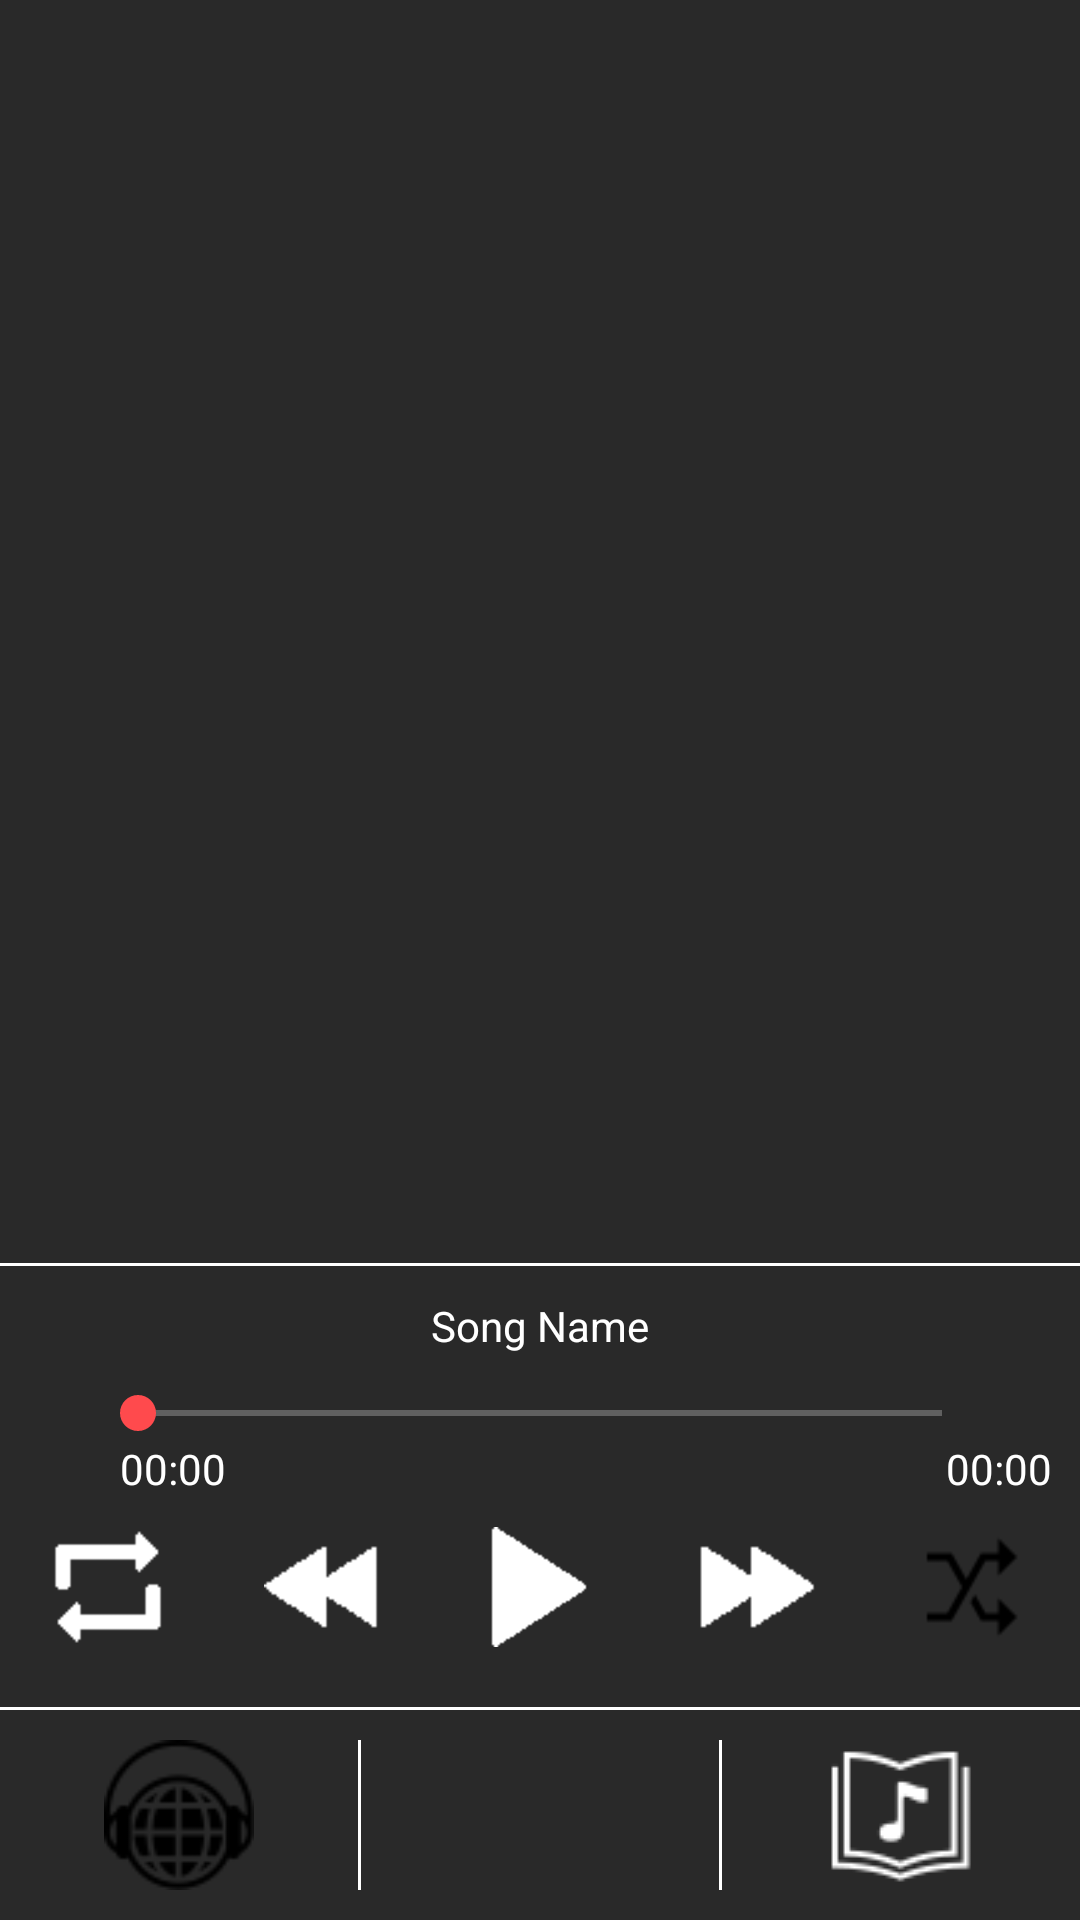

Write the Android layout XML for this screen, with the resource values it uses.
<!-- AndroidManifest.xml: application theme AppTheme -->
<!-- res/layout/activity_main.xml -->
<?xml version="1.0" encoding="utf-8"?>
<LinearLayout xmlns:android="http://schemas.android.com/apk/res/android"
    xmlns:app="http://schemas.android.com/apk/res-auto"
    xmlns:tools="http://schemas.android.com/tools"
    android:layout_width="match_parent"
    android:layout_height="match_parent"
    android:background="@color/colorBackground"
    android:orientation="vertical"
    android:gravity="center_horizontal"
    tools:context=".MainActivity">


    
    <ListView
        android:id="@+id/lvMainWindowList"
        android:layout_width="match_parent"
        android:layout_height="300dp"
        android:orientation="vertical"
        android:layout_weight="1">

    </ListView>

    
    <View
        android:layout_width="match_parent"
        android:layout_height="1dp"
        android:background="@android:color/white"/>

    
    <TextView
        android:layout_width="match_parent"
        android:layout_height="40dp"
        android:gravity="center"
        android:textColor="@color/White"
        android:text="Song Name"/>

    
    <SeekBar
        android:id="@+id/positionBar"
        android:layout_width="300dp"
        android:layout_height="wrap_content"
        android:progressBackgroundTint="@color/White"
        />

    
    <LinearLayout
        android:layout_width="match_parent"
        android:layout_height="wrap_content">
        <android.support.v7.widget.AppCompatTextView
            android:id="@+id/lblElapsedTime"
            android:layout_width="wrap_content"
            android:layout_height="wrap_content"
            android:textColor="@color/White"
            android:text="00:00"
            android:layout_marginLeft="40dp" />
        <android.support.v7.widget.AppCompatTextView
            android:id="@+id/lblRemainingTime"
            android:layout_width="wrap_content"
            android:layout_height="wrap_content"
            android:textColor="@color/White"
            android:text="00:00"
            android:layout_marginLeft="240dp" />
    </LinearLayout>


    
    <GridLayout
        android:layout_width="match_parent"
        android:layout_height="wrap_content"
        android:columnCount="6"
        android:gravity="center"
        android:layout_marginTop="10dp"
        android:layout_marginBottom="20dp"
        android:layout_weight="0">

        <Button
            android:id="@+id/btnRepeat"
            android:layout_width="40dp"
            android:layout_height="40dp"
            android:layout_columnWeight="1"
            android:layout_gravity="center_horizontal"
            android:background="@drawable/repeat"/>

        <Button
            android:id="@+id/btnPrev"
            android:layout_width="40dp"
            android:layout_height="40dp"
            android:layout_columnWeight="1"
            android:layout_gravity="center_horizontal"
            android:background="@drawable/prev_track"/>

        <Button
            android:id="@+id/btnPlay"
            android:visibility="visible"
            android:layout_width="40dp"
            android:layout_height="40dp"
            android:layout_columnWeight="1"
            android:layout_gravity="center_horizontal"
            android:background="@drawable/play"
            android:onClick="btnPlayClick" />

        <Button
            android:id="@+id/btnPause"
            android:visibility="gone"
            android:layout_width="40dp"
            android:layout_height="40dp"
            android:layout_columnWeight="1"
            android:layout_gravity="center_horizontal"
            android:background="@drawable/pause" />

        <Button
            android:id="@+id/btnNext"
            android:layout_width="40dp"
            android:layout_height="40dp"
            android:layout_columnWeight="1"
            android:layout_gravity="center_horizontal"
            android:background="@drawable/next_track" />

        <Button
            android:id="@+id/btnShuffle"
            android:layout_width="40dp"
            android:layout_height="40dp"
            android:layout_columnWeight="1"
            android:layout_gravity="center_horizontal"
            android:background="@drawable/shuffle"/>

    </GridLayout>

    
    <View
        android:layout_width="match_parent"
        android:layout_height="1dp"
        android:background="@android:color/white"/>

    
    <GridLayout
        android:layout_width="match_parent"
        android:layout_height="wrap_content"
        android:orientation="horizontal"
        android:gravity="center"
        android:columnCount="5"
        android:layout_weight="0"
        android:layout_marginTop="10dp"
        android:layout_marginBottom="10dp">

        <Button
            android:id="@+id/btnSuggested"
            android:layout_width="50dp"
            android:layout_height="50dp"
            android:background="@drawable/suggested_songs"
            android:layout_columnWeight="1"
            android:layout_gravity="center_horizontal"/>

        
        <View
            android:layout_width="1dp"
            android:layout_height="50dp"
            android:layout_columnWeight="0"
            android:background="@android:color/white"/>

        <Button
            android:id="@+id/btnService"
            android:visibility="visible"
            android:layout_width="50dp"
            android:layout_height="50dp"
            android:background="@drawable/local_logo"
            android:layout_columnWeight="1"
            android:layout_gravity="center_horizontal"/>

        
        <View
            android:layout_width="1dp"
            android:layout_height="50dp"
            android:layout_columnWeight="0"
            android:background="@android:color/white"/>

        <Button
            android:id="@+id/btnLyrics"
            android:layout_width="50dp"
            android:layout_height="50dp"
            android:background="@drawable/lyrics"
            android:layout_columnWeight="1"
            android:layout_gravity="center_horizontal"/>

    </GridLayout>


</LinearLayout>
<!-- resources referenced by this layout -->
<resources>
  <color name="White">#ffffff</color>
  <color name="colorBackground">#292929</color>
  <!-- drawable lyrics: png bitmap (drawable, 1212 bytes) -->
  <!-- drawable next_track: png bitmap (drawable, 429 bytes) -->
  <!-- drawable pause: png bitmap (drawable, 228 bytes) -->
  <!-- drawable play: png bitmap (drawable, 513 bytes) -->
  <!-- drawable prev_track: png bitmap (drawable, 423 bytes) -->
  <!-- drawable repeat: png bitmap (drawable, 363 bytes) -->
  <!-- drawable shuffle: png bitmap (drawable, 661 bytes) -->
  <!-- drawable suggested_songs: png bitmap (drawable, 1913 bytes) -->
  <style name="AppTheme" parent="Theme.AppCompat.Light.DarkActionBar">
          
          <item name="colorPrimary">@color/colorPrimary</item>
          <item name="colorPrimaryDark">@color/colorPrimaryDark</item>
          <item name="colorAccent">@color/colorAccent</item>
  
          <item name="android:buttonStyle">@style/ButtonStyle</item>
      </style>
  <color name="colorPrimary">#8f2a2b</color>
  <color name="colorPrimaryDark">#8f2a2b</color>
  <color name="colorAccent">#ffff4a4d</color>
  <style name="ButtonStyle" parent="android:style/Widget.Button">
          <item name="android:textSize">25dp</item>
          <item name="android:background">@color/DarkGrey</item>
          <item name="android:minWidth">92dp</item>
          <item name="android:minHeight">90dp</item>
      </style>
  <color name="DarkGrey">#4d4d4d</color>
</resources>
